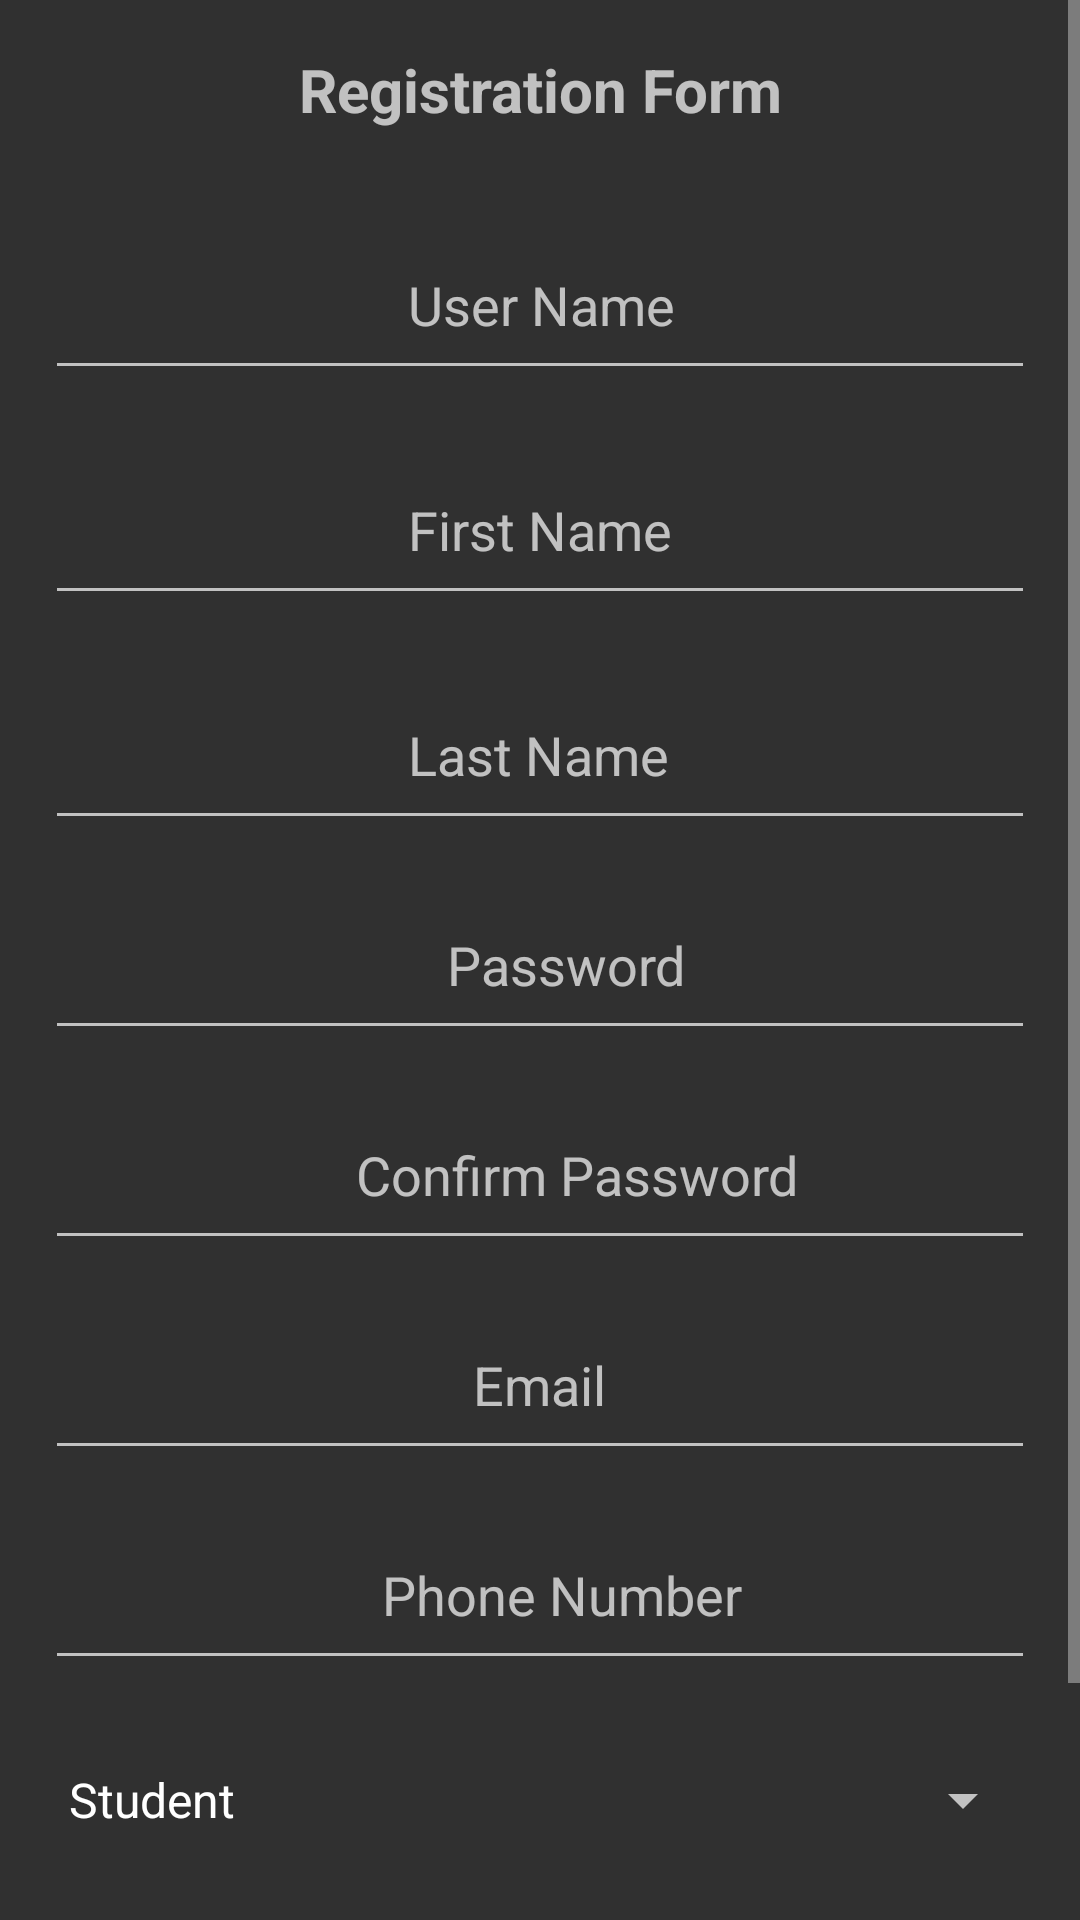

Here is an Android app screen rendered from its layout file. Give the layout XML and the strings, colors and styles it references.
<!-- AndroidManifest.xml: application theme AppTheme -->
<!-- res/layout/activity_sign_up.xml -->
<?xml version="1.0" encoding="utf-8"?>
<LinearLayout xmlns:android="http://schemas.android.com/apk/res/android"
    xmlns:tools="http://schemas.android.com/tools"
    android:id="@+id/create_acc_frag"
    android:layout_width="match_parent"
    android:layout_height="match_parent"
    android:background="@drawable/back"
    tools:context="com.finalproject.pcsappointment.SignUpActivity">

    <ScrollView
        android:layout_width="match_parent"
        android:layout_height="match_parent">


        <RelativeLayout
            android:layout_width="match_parent"
            android:layout_height="match_parent">

            <TextView
                android:id="@+id/tag"
                android:layout_width="match_parent"
                android:layout_height="60dp"
                android:gravity="center"
                android:text="Registration Form"
                android:textSize="20sp"
                android:textStyle="bold" />

            <EditText
                android:id="@+id/etUserId"
                android:layout_width="match_parent"
                android:layout_height="60dp"
                android:layout_below="@id/tag"
                android:layout_centerHorizontal="true"
                android:layout_marginLeft="15dp"
                android:layout_marginTop="10dp"
                android:layout_marginRight="15dp"
                android:hint="                           User Name"
                android:inputType="text" />

            <EditText
                android:id="@+id/etFirstName"
                android:layout_width="match_parent"
                android:layout_height="60dp"
                android:layout_below="@+id/etUserId"
                android:layout_centerHorizontal="true"
                android:layout_marginLeft="15dp"
                android:layout_marginTop="15dp"
                android:layout_marginRight="15dp"
                android:hint="                           First Name"
                android:inputType="text" />

            <EditText
                android:id="@+id/etLastName"
                android:layout_width="match_parent"
                android:layout_height="60dp"
                android:layout_below="@+id/etFirstName"
                android:layout_centerHorizontal="true"
                android:layout_marginLeft="15dp"
                android:layout_marginTop="15dp"
                android:layout_marginRight="15dp"
                android:hint="                           Last Name"
                android:inputType="text" />

            <EditText
                android:id="@+id/etPassword"
                android:layout_width="match_parent"
                android:layout_height="60dp"
                android:layout_below="@id/etLastName"
                android:layout_centerHorizontal="true"
                android:layout_marginLeft="15dp"
                android:layout_marginTop="10dp"
                android:layout_marginRight="15dp"
                android:hint="                              Password"
                android:inputType="textPassword" />

            <EditText
                android:id="@+id/etConfirmPassword"
                android:layout_width="match_parent"
                android:layout_height="60dp"
                android:layout_below="@id/etPassword"
                android:layout_centerHorizontal="true"
                android:layout_marginLeft="15dp"
                android:layout_marginTop="10dp"
                android:layout_marginRight="15dp"
                android:hint="                       Confirm Password"
                android:inputType="textPassword" />

            <EditText
                android:id="@+id/etEmail"
                android:layout_width="match_parent"
                android:layout_height="60dp"
                android:layout_below="@id/etConfirmPassword"
                android:layout_centerHorizontal="true"
                android:layout_marginLeft="15dp"
                android:layout_marginTop="10dp"
                android:layout_marginRight="15dp"
                android:hint="                                Email"
                android:inputType="textEmailAddress" />

            <EditText
                android:id="@+id/etPhone"
                android:layout_width="match_parent"
                android:layout_height="60dp"
                android:layout_below="@id/etEmail"
                android:layout_centerHorizontal="true"
                android:layout_marginLeft="15dp"
                android:layout_marginTop="10dp"
                android:layout_marginRight="15dp"
                android:hint="                         Phone Number"
                android:inputType="phone" />

            <Spinner
                android:id="@+id/spinnerUserType"
                android:layout_width="match_parent"
                android:layout_height="60dp"
                android:layout_below="@id/etPhone"
                android:layout_centerHorizontal="true"
                android:layout_marginLeft="15dp"
                android:layout_marginTop="10dp"
                android:layout_marginRight="15dp"
                android:entries="@array/users_type"
                android:prompt="@string/user_opt" />

            <Button
                android:id="@+id/btnRegister"
                android:layout_width="150dp"
                android:layout_height="60dp"
                android:layout_below="@id/spinnerUserType"
                android:layout_centerHorizontal="true"
                android:layout_marginTop="20dp"
                android:layout_marginBottom="20dp"
                android:background="@drawable/btn_color"
                android:text="Create Account" />
        </RelativeLayout>

    </ScrollView>

</LinearLayout>
<!-- resources referenced by this layout -->
<resources>
  <string-array name="users_type">
          <item>Student</item>
          <item>Pedagogical Counsellor</item>
      </string-array>
  <!-- drawable btn_color (drawable) -->
  <?xml version="1.0" encoding="utf-8"?>
  <ripple xmlns:android="http://schemas.android.com/apk/res/android"
      android:color="@color/colorPrimaryDark">
      <item android:id="@+id/item1">
          <shape android:shape="rectangle">
              <solid android:color="@color/colorPrimaryDark" />
              <corners android:radius="2dp" />
          </shape>
      </item>
  
      <item android:id="@android:id/background">
          <shape android:shape="rectangle">
              <gradient
                  android:angle="90"
                  android:endColor="#009dff"
                  android:startColor="#00aeff"
                  android:type="linear" />
              <corners android:radius="2dp" />
          </shape>
      </item>
  </ripple>
  <string name="user_opt">Select user type</string>
  <style name="AppTheme" parent="Theme.AppCompat.NoActionBar">
          
          <item name="colorPrimary">@color/colorPrimary</item>
          <item name="colorPrimaryDark">@color/colorPrimaryDark</item>
          <item name="colorAccent">@color/colorAccent</item>
      </style>
  <!-- not gathered from this repository: default colours our renderer supplied (Android Studio template values) -->
  <color name="colorPrimary">#FF6200EE</color>
  <color name="colorPrimaryDark">#FF3700B3</color>
  <color name="colorAccent">#FF03DAC5</color>
</resources>
